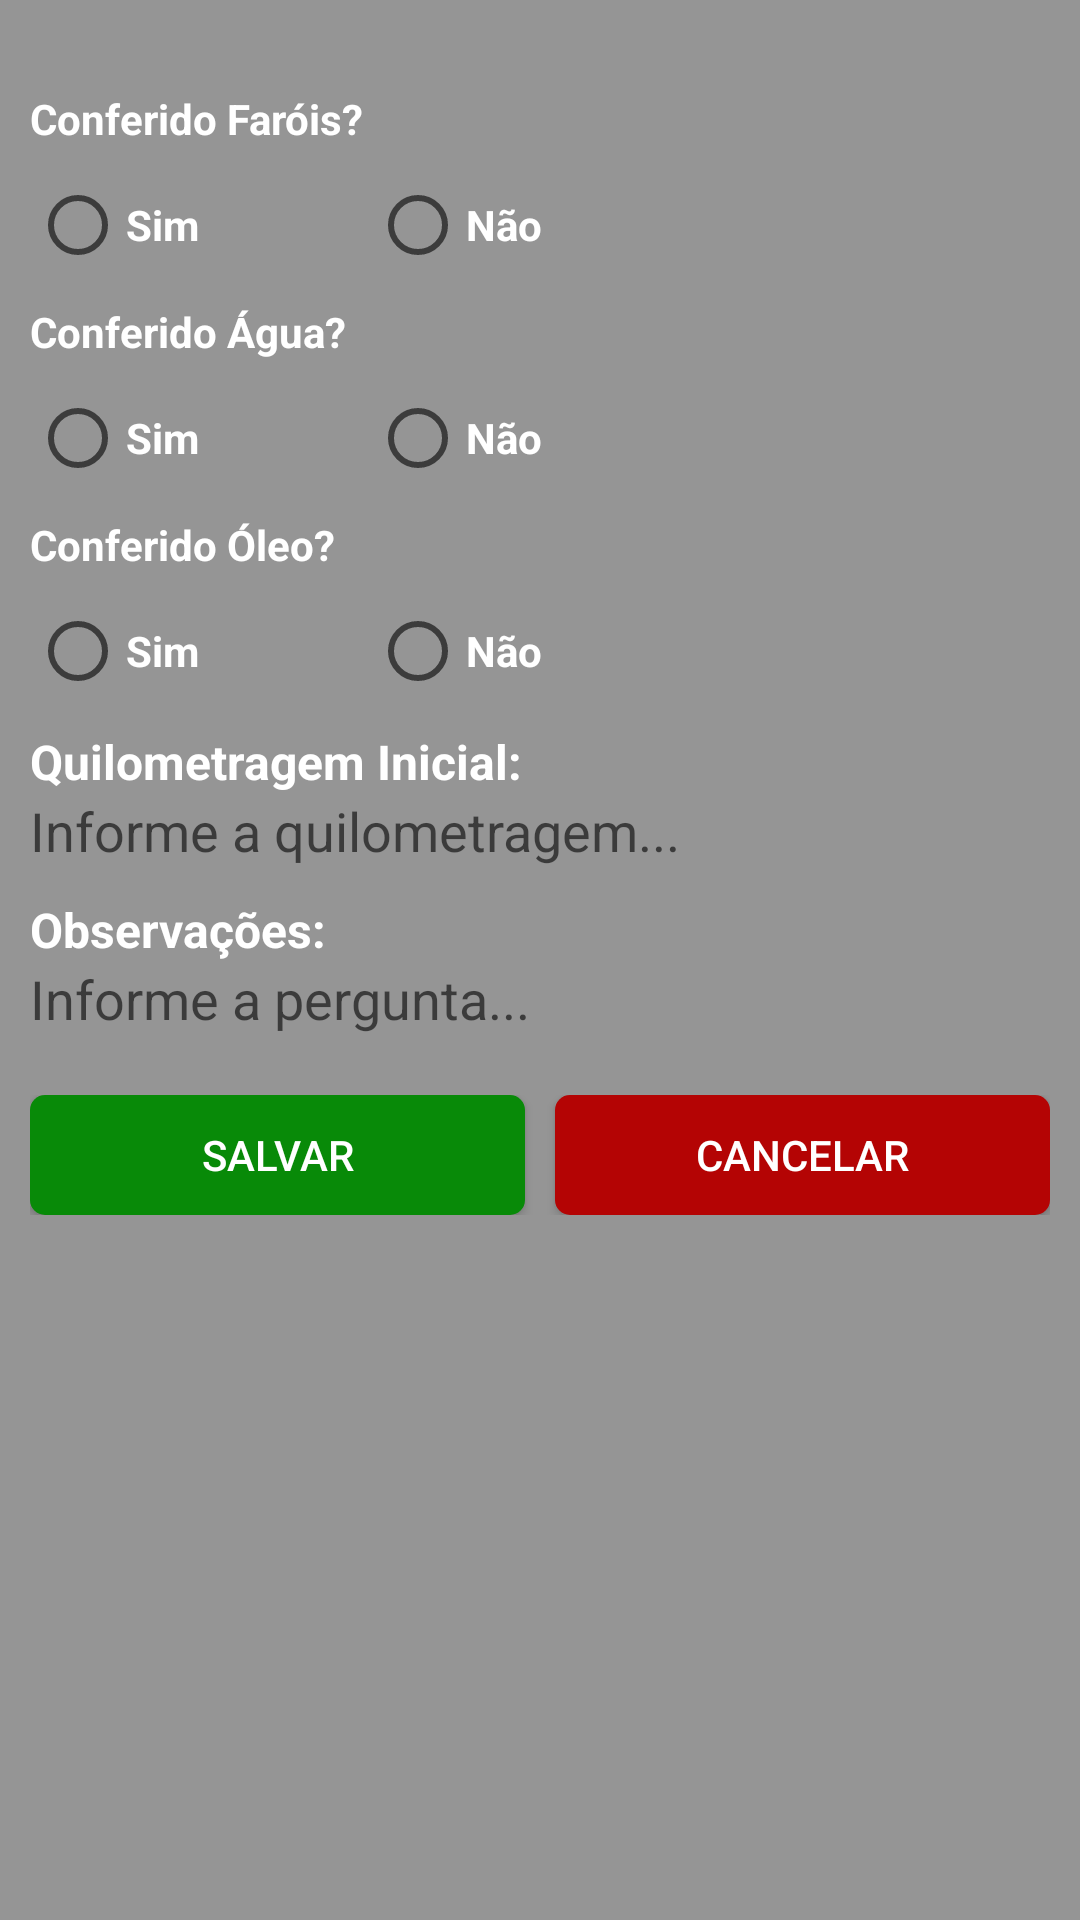

Write the Android layout XML for this screen, with the resource values it uses.
<!-- AndroidManifest.xml: application theme Theme.AndroidSecurityProfit -->
<!-- res/layout/fragment_checklist_escolta.xml -->
<?xml version="1.0" encoding="utf-8"?>
<LinearLayout xmlns:android="http://schemas.android.com/apk/res/android"
    xmlns:app="http://schemas.android.com/apk/res-auto"
    xmlns:tools="http://schemas.android.com/tools"
    android:layout_width="match_parent"
    android:layout_height="match_parent"
    android:background="@color/fundo_telas"
    android:orientation="vertical"
    tools:context=".ui.escolta.ChecklistEscoltaFragment"
    >

    <ScrollView
        android:layout_width="match_parent"
        android:layout_height="wrap_content">


    <LinearLayout
        android:layout_width="match_parent"
        android:layout_height="wrap_content"
        android:layout_marginTop="20dp"
        android:orientation="vertical">

        <TextView
            android:layout_width="match_parent"
            android:layout_height="wrap_content"
            android:layout_marginVertical="10dp"
            android:layout_marginHorizontal="10dp"
            android:text="Conferido Faróis?"
            android:textColor="@color/white"
            android:textStyle="bold" />

        <RadioGroup
            android:layout_width="match_parent"
            android:layout_height="wrap_content"
            android:orientation="horizontal"
            android:layout_marginHorizontal="10dp">

            <RadioButton
                android:id="@+id/ckClienteP"
                android:layout_width="0dp"
                android:layout_height="wrap_content"
                android:layout_weight="1"
                android:text="Sim"
                android:textColor="@color/white"
                android:textStyle="bold" />

            <RadioButton
                android:id="@+id/ckFuncionarioP"
                android:layout_width="0dp"
                android:layout_height="wrap_content"
                android:layout_weight="2"
                android:text="Não"
                android:textColor="@color/white"
                android:textStyle="bold" />

        </RadioGroup>

        <TextView
            android:layout_width="match_parent"
            android:layout_height="wrap_content"
            android:layout_marginVertical="10dp"
            android:layout_marginHorizontal="10dp"
            android:text="Conferido Água?"
            android:textColor="@color/white"
            android:textStyle="bold" />

        <RadioGroup
            android:layout_width="match_parent"
            android:layout_height="wrap_content"
            android:orientation="horizontal"
            android:layout_marginHorizontal="10dp">

            <RadioButton

                android:layout_width="0dp"
                android:layout_height="wrap_content"
                android:layout_weight="1"
                android:text="Sim"
                android:textColor="@color/white"
                android:textStyle="bold" />

            <RadioButton

                android:layout_width="0dp"
                android:layout_height="wrap_content"
                android:layout_weight="2"
                android:text="Não"
                android:textColor="@color/white"
                android:textStyle="bold" />

        </RadioGroup>

        <TextView
            android:layout_width="match_parent"
            android:layout_height="wrap_content"
            android:layout_marginVertical="10dp"
            android:layout_marginHorizontal="10dp"
            android:text="Conferido Óleo?"
            android:textColor="@color/white"
            android:textStyle="bold" />

        <RadioGroup
            android:layout_width="match_parent"
            android:layout_height="wrap_content"
            android:orientation="horizontal"
            android:layout_marginHorizontal="10dp">

            <RadioButton

                android:layout_width="0dp"
                android:layout_height="wrap_content"
                android:layout_weight="1"
                android:text="Sim"
                android:textColor="@color/white"
                android:textStyle="bold"

                />

            <RadioButton

                android:layout_width="0dp"
                android:layout_height="wrap_content"
                android:layout_weight="2"
                android:text="Não"
                android:textColor="@color/white"
                android:textStyle="bold"
                />

        </RadioGroup>

        <TextView
            android:layout_width="match_parent"
            android:layout_height="wrap_content"
            android:layout_marginLeft="10dp"
            android:layout_marginTop="10dp"
            android:layout_marginRight="10dp"
            android:text="Quilometragem Inicial:"
            android:textColor="@color/white"
            android:textSize="16dp"
            android:textStyle="bold" />


        <EditText
            android:layout_width="match_parent"
            android:layout_height="wrap_content"
            android:layout_marginLeft="10dp"
            android:layout_marginRight="10dp"
            android:hint="Informe a quilometragem..."
            android:inputType="text"
            android:background="@drawable/border_fundo_edit_text" />

        <TextView
            android:layout_width="match_parent"
            android:layout_height="wrap_content"
            android:layout_marginLeft="10dp"
            android:layout_marginTop="10dp"
            android:layout_marginRight="10dp"
            android:text="Observações:"
            android:textColor="@color/white"
            android:textSize="16dp"
            android:textStyle="bold" />






        <EditText

            android:layout_width="match_parent"
            android:layout_height="wrap_content"
            android:layout_marginLeft="10dp"
            android:layout_marginRight="10dp"
            android:hint="Informe a pergunta..."
            android:inputType="text"
            android:background="@drawable/border_fundo_edit_text" />



        <LinearLayout
        android:id="@+id/layout_custom"
        android:layout_width="match_parent"
        android:layout_height="wrap_content"
        android:orientation="horizontal"
        android:layout_marginHorizontal="10dp"
        android:layout_marginVertical="20dp"
        android:layout_alignParentBottom="true">
        <Button
            android:id="@+id/btnSalvarV"
            android:layout_width="0dp"
            android:layout_height="40dp"
            android:layout_marginRight="5dp"

            android:layout_weight="1"
            android:textColor="@color/white"
            android:background="@drawable/border_button_verde"
            android:text="Salvar" />

        <Button
            android:id="@+id/btnCancelarV"
            android:layout_width="0dp"
            android:layout_height="40dp"
            android:layout_marginLeft="5dp"
            android:layout_weight="1"
            android:background="@drawable/border_button_vermelho"
            android:textColor="@color/white"
            android:text="Cancelar" />



    </LinearLayout>




    </LinearLayout>


    </ScrollView>


</LinearLayout>
<!-- resources referenced by this layout -->
<resources>
  <color name="fundo_telas">#959595</color>
  <color name="white">#FFFFFFFF</color>
  <!-- drawable border_button_verde (drawable) -->
  <shape xmlns:android="http://schemas.android.com/apk/res/android">
      <solid android:color="@color/green_button"/> 
      <corners android:radius="5dp"/> 
  
  
  </shape>
  <!-- drawable border_button_vermelho (drawable) -->
  <shape xmlns:android="http://schemas.android.com/apk/res/android">
      <solid android:color="@color/red"/> 
      <corners android:radius="5dp"/> 
  
  
  </shape>
  <style name="Theme.AndroidSecurityProfit" parent="Theme.AppCompat.Light">
          <item name="android:statusBarColor">?attr/colorPrimaryVariant</item>
          <item name="windowActionBar">true</item>
          <item name="windowNoTitle">true</item>
          <item name="toolbarStyle">@style/Widget.AppCompat.Toolbar</item>
      </style>
  <color name="green_button">#088A08</color>
  <color name="red">#B40404</color>
</resources>
